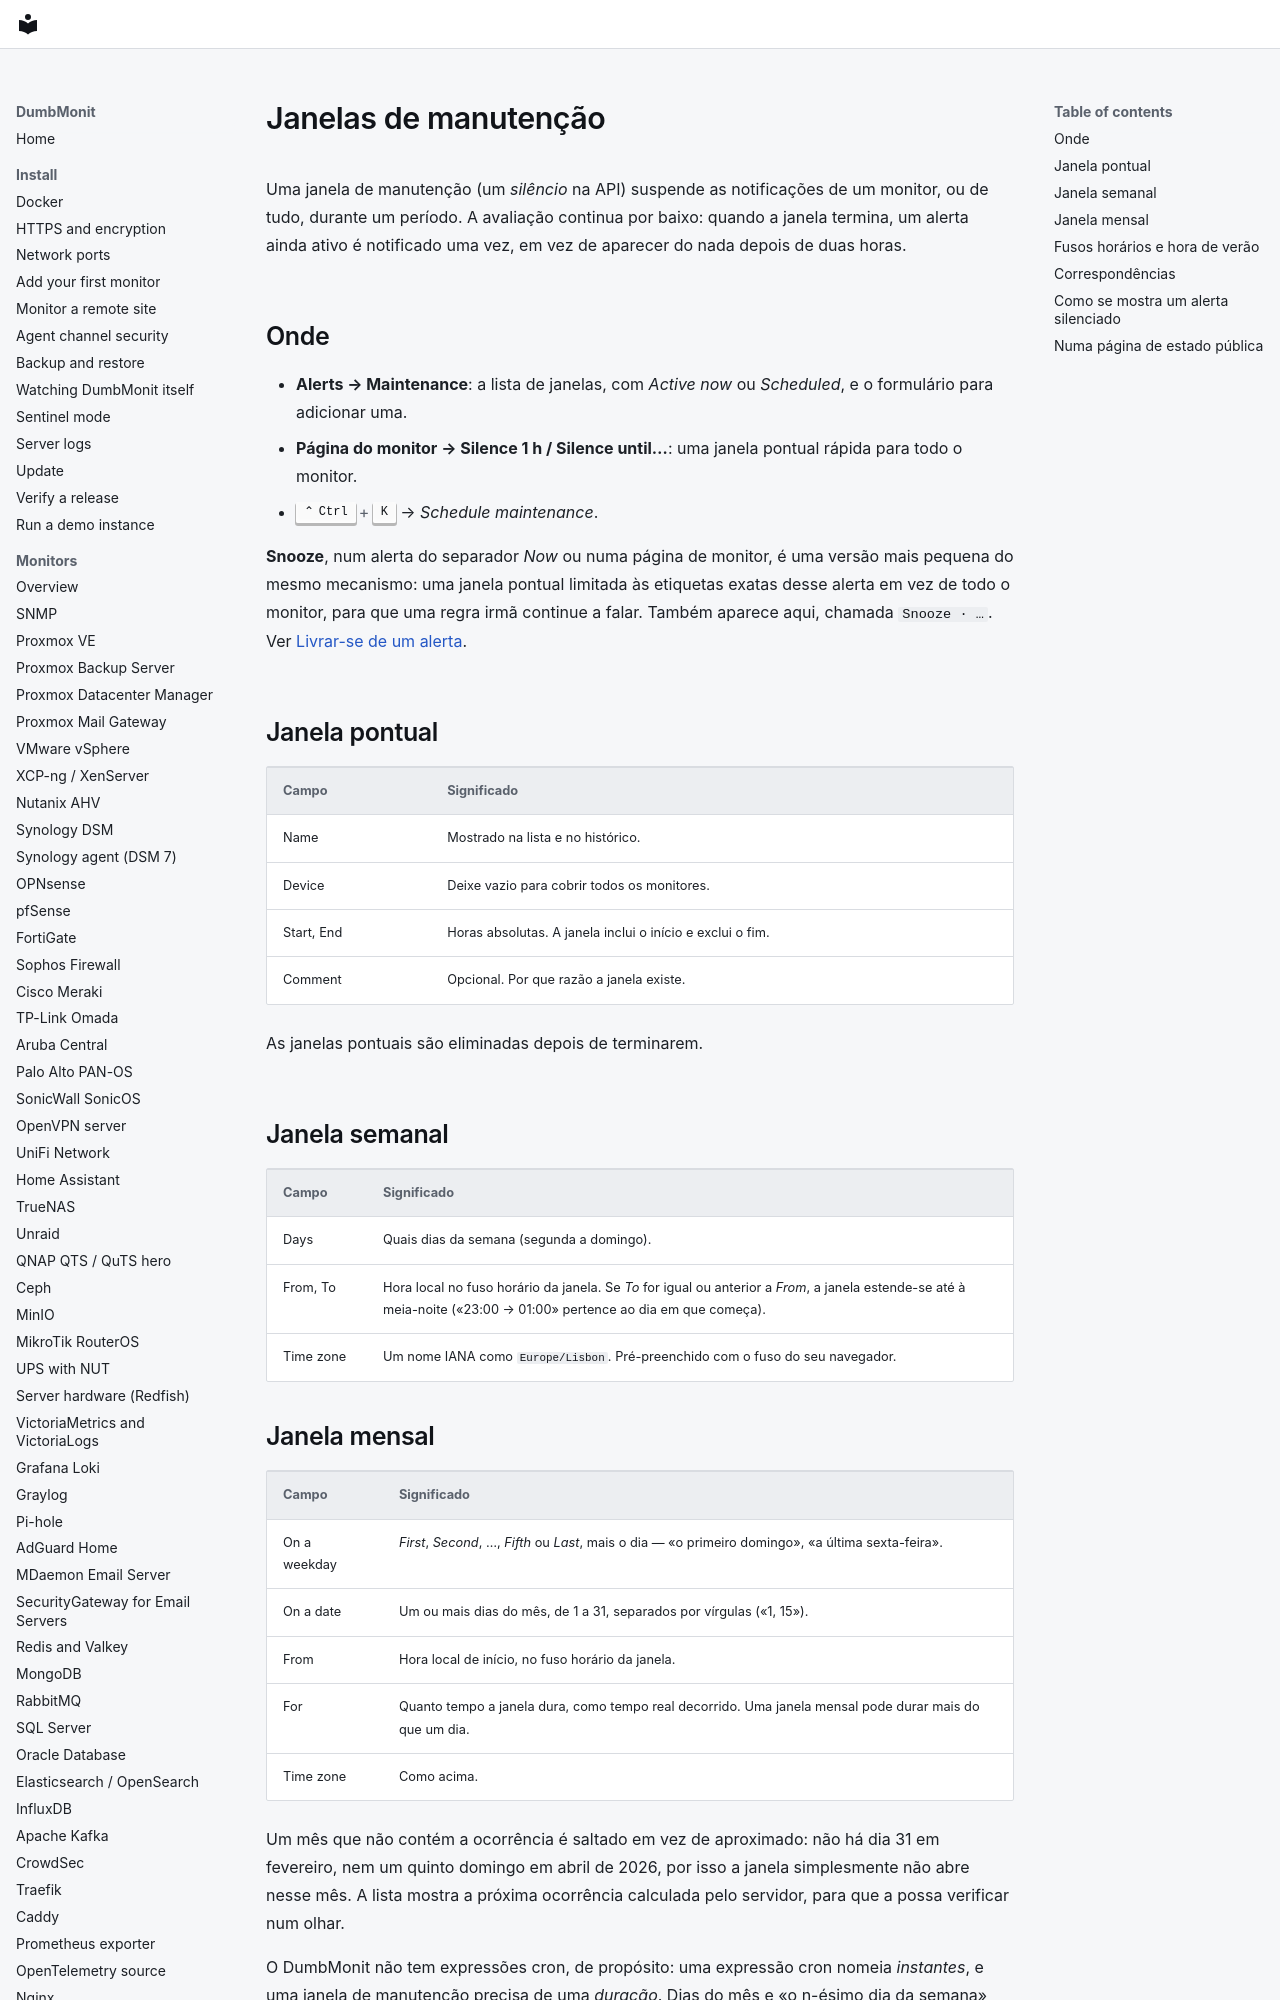

repository: laupernoe/dumbmonit · page: alerting/maintenance.pt/index.html · generator: mkdocs

# Janelas de manutenção {#maintenance-windows}

Uma janela de manutenção (um *silêncio* na API) suspende as notificações de
um monitor, ou de tudo, durante um período. A avaliação continua por
baixo: quando a janela termina, um alerta ainda ativo é notificado uma vez,
em vez de aparecer do nada depois de duas horas.

## Onde {#where}

- **Alerts → Maintenance**: a lista de janelas, com *Active now* ou
  *Scheduled*, e o formulário para adicionar uma.
- **Página do monitor → Silence 1 h / Silence until…**: uma janela
  pontual rápida para todo o monitor.
- ++ctrl+k++ → *Schedule maintenance*.

**Snooze**, num alerta do separador *Now* ou numa página de monitor, é
uma versão mais pequena do mesmo mecanismo: uma janela pontual limitada às
etiquetas exatas desse alerta em vez de todo o monitor, para que uma
regra irmã continue a falar. Também aparece aqui, chamada `Snooze · …`. Ver
[Livrar-se de um alerta](../using/alerts.md#getting-rid-of-an-alert).

## Janela pontual {#one-off-window}

| Campo | Significado |
|---|---|
| Name | Mostrado na lista e no histórico. |
| Device | Deixe vazio para cobrir todos os monitores. |
| Start, End | Horas absolutas. A janela inclui o início e exclui o fim. |
| Comment | Opcional. Por que razão a janela existe. |

As janelas pontuais são eliminadas depois de terminarem.

## Janela semanal {#weekly-window}

| Campo | Significado |
|---|---|
| Days | Quais dias da semana (segunda a domingo). |
| From, To | Hora local no fuso horário da janela. Se *To* for igual ou anterior a *From*, a janela estende-se até à meia-noite («23:00 → 01:00» pertence ao dia em que começa). |
| Time zone | Um nome IANA como `Europe/Lisbon`. Pré-preenchido com o fuso do seu navegador. |
